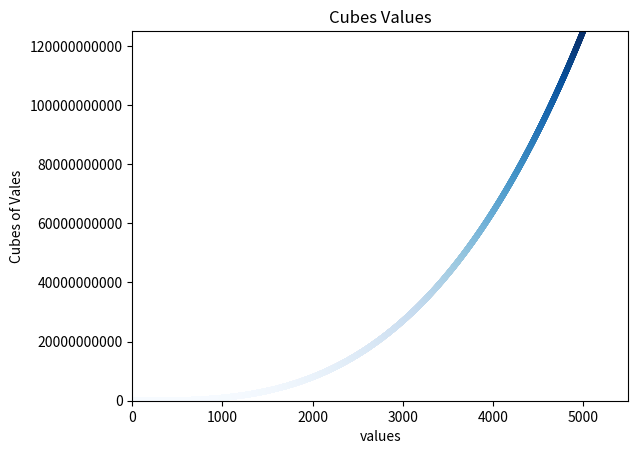

Python code for this plot:
import matplotlib.pyplot as plt

x_values = range(1, 5001)
y_values = [x**3 for x in x_values]


fig, ax = plt.subplots()


ax.scatter(x_values, y_values, s=10, c=y_values, cmap=plt.cm.Blues)


# titles and labels

ax.set_title("Cubes Values")
ax.set_xlabel("values")
ax.set_ylabel("Cubes of Vales")

ax.axis([0, 5500, 0, 125_000_000_000])
ax.ticklabel_format(style="plain")


plt.show()
